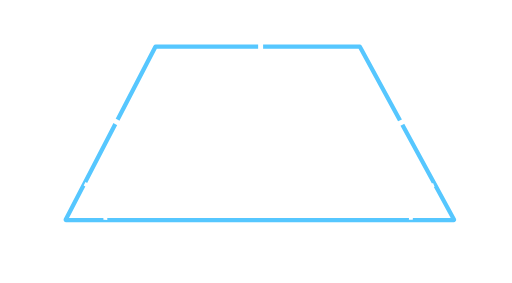
t = 0.00 s
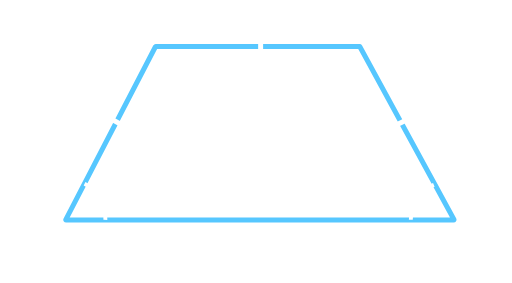
t = 4.50 s
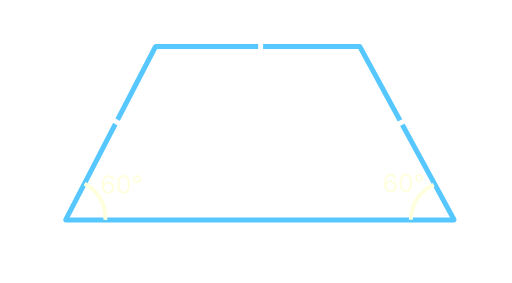
t = 4.69 s
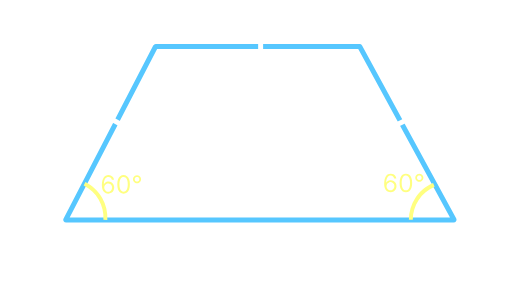
t = 4.88 s
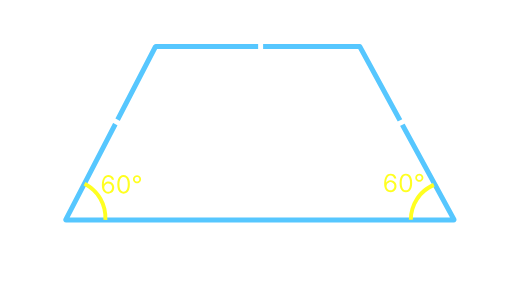
t = 5.06 s
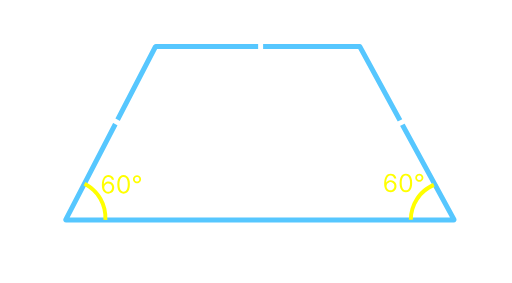
t = 5.25 s

The animated SVG that drew these frames (rendered in a browser with its animation timeline set to each time). Animation: 2 CSS @keyframes rules; one cycle of 6.00 s, repeats indefinitely.

<svg width="720" height="398" viewBox="0 0 720 398" fill="none" xmlns="http://www.w3.org/2000/svg">
<style>
.animated-line {
  stroke-width: 7;
  animation: strokePulse 1.5s ease-in-out 3;
}

@keyframes strokePulse {
  0% {
    stroke-width: 6;
  }
  50% {
    stroke-width: 11;
  }
  100% {
    stroke-width: 6;
  }
}

.color-animate {
  fill: white;
  animation: colorPulse 1.5s ease-in-out infinite;
  animation-delay: 4.5s;
}

@keyframes colorPulse {
  0% {
    fill: white;
  }
  50% {
    fill: yellow;
  }
  100% {
    fill: white;
  }
}
</style>
<path d="M48.8949 312H44.2784L57.6307 275.636H62.1761L75.5284 312H70.9119L60.0455 281.389H59.7614L48.8949 312ZM50.5994 297.795H69.2074V301.702H50.5994V297.795Z" fill="white"/>
<path class="color-animate" d="M152.087 272.348C151.043 272.331 149.999 272.133 148.955 271.751C147.911 271.37 146.958 270.728 146.096 269.825C145.234 268.913 144.542 267.683 144.02 266.134C143.498 264.576 143.237 262.62 143.237 260.267C143.237 258.013 143.449 256.016 143.871 254.276C144.294 252.528 144.907 251.057 145.711 249.864C146.514 248.663 147.484 247.751 148.619 247.13C149.762 246.508 151.051 246.197 152.484 246.197C153.91 246.197 155.177 246.483 156.288 247.055C157.406 247.618 158.318 248.406 159.022 249.417C159.726 250.427 160.182 251.592 160.389 252.909H157.357C157.075 251.766 156.528 250.817 155.716 250.063C154.904 249.309 153.827 248.932 152.484 248.932C150.512 248.932 148.959 249.789 147.824 251.505C146.697 253.22 146.129 255.627 146.121 258.726H146.32C146.784 258.022 147.335 257.421 147.973 256.924C148.619 256.418 149.332 256.029 150.11 255.755C150.889 255.482 151.714 255.345 152.584 255.345C154.042 255.345 155.376 255.71 156.586 256.439C157.796 257.16 158.765 258.158 159.494 259.434C160.223 260.702 160.588 262.156 160.588 263.797C160.588 265.371 160.236 266.813 159.532 268.122C158.827 269.423 157.837 270.459 156.561 271.229C155.293 271.992 153.802 272.365 152.087 272.348ZM152.087 269.614C153.131 269.614 154.067 269.353 154.896 268.831C155.732 268.309 156.391 267.608 156.872 266.73C157.361 265.852 157.605 264.874 157.605 263.797C157.605 262.745 157.369 261.788 156.897 260.926C156.433 260.056 155.79 259.364 154.97 258.85C154.158 258.336 153.23 258.08 152.186 258.08C151.399 258.08 150.666 258.237 149.986 258.552C149.307 258.858 148.71 259.281 148.196 259.82C147.691 260.358 147.293 260.975 147.003 261.672C146.713 262.359 146.568 263.084 146.568 263.847C146.568 264.857 146.804 265.802 147.277 266.68C147.757 267.559 148.412 268.267 149.24 268.806C150.077 269.344 151.026 269.614 152.087 269.614ZM173.778 272.348C171.906 272.348 170.311 271.838 168.993 270.819C167.676 269.792 166.669 268.304 165.973 266.357C165.277 264.402 164.929 262.04 164.929 259.273C164.929 256.522 165.277 254.173 165.973 252.225C166.677 250.27 167.688 248.779 169.006 247.751C170.331 246.715 171.922 246.197 173.778 246.197C175.634 246.197 177.221 246.715 178.539 247.751C179.864 248.779 180.875 250.27 181.571 252.225C182.276 254.173 182.628 256.522 182.628 259.273C182.628 262.04 182.28 264.402 181.584 266.357C180.888 268.304 179.881 269.792 178.563 270.819C177.246 271.838 175.651 272.348 173.778 272.348ZM173.778 269.614C175.634 269.614 177.076 268.719 178.104 266.929C179.131 265.139 179.645 262.587 179.645 259.273C179.645 257.069 179.409 255.192 178.936 253.642C178.472 252.093 177.801 250.912 176.923 250.1C176.053 249.288 175.005 248.882 173.778 248.882C171.939 248.882 170.501 249.789 169.465 251.604C168.43 253.41 167.912 255.967 167.912 259.273C167.912 261.477 168.144 263.349 168.608 264.891C169.072 266.432 169.739 267.604 170.609 268.408C171.487 269.212 172.544 269.614 173.778 269.614ZM192.67 257.781C191.618 257.781 190.657 257.524 189.787 257.011C188.925 256.497 188.237 255.809 187.724 254.947C187.21 254.077 186.953 253.116 186.953 252.064C186.953 251.012 187.21 250.055 187.724 249.193C188.237 248.323 188.925 247.631 189.787 247.117C190.657 246.603 191.618 246.347 192.67 246.347C193.723 246.347 194.68 246.603 195.541 247.117C196.411 247.631 197.103 248.323 197.617 249.193C198.131 250.055 198.388 251.012 198.388 252.064C198.388 253.116 198.131 254.077 197.617 254.947C197.103 255.809 196.411 256.497 195.541 257.011C194.68 257.524 193.723 257.781 192.67 257.781ZM192.67 255.295C193.267 255.295 193.81 255.15 194.299 254.86C194.787 254.57 195.177 254.181 195.467 253.692C195.757 253.203 195.902 252.661 195.902 252.064C195.902 251.467 195.757 250.925 195.467 250.436C195.177 249.947 194.787 249.557 194.299 249.267C193.81 248.977 193.267 248.832 192.67 248.832C192.074 248.832 191.531 248.977 191.042 249.267C190.553 249.557 190.164 249.947 189.874 250.436C189.584 250.925 189.439 251.467 189.439 252.064C189.439 252.661 189.584 253.203 189.874 253.692C190.164 254.181 190.553 254.57 191.042 254.86C191.531 255.15 192.074 255.295 192.67 255.295Z" fill="#FF0000"/>
<path class="color-animate" d="M549.087 270.348C548.043 270.331 546.999 270.133 545.955 269.751C544.911 269.37 543.958 268.728 543.096 267.825C542.234 266.913 541.542 265.683 541.02 264.134C540.498 262.576 540.237 260.62 540.237 258.267C540.237 256.013 540.449 254.016 540.871 252.276C541.294 250.528 541.907 249.057 542.711 247.864C543.514 246.663 544.484 245.751 545.619 245.13C546.762 244.508 548.051 244.197 549.484 244.197C550.91 244.197 552.177 244.483 553.288 245.055C554.406 245.618 555.318 246.406 556.022 247.417C556.726 248.427 557.182 249.592 557.389 250.909H554.357C554.075 249.766 553.528 248.817 552.716 248.063C551.904 247.309 550.827 246.932 549.484 246.932C547.512 246.932 545.959 247.789 544.824 249.505C543.697 251.22 543.129 253.627 543.121 256.726H543.32C543.784 256.022 544.335 255.421 544.973 254.924C545.619 254.418 546.332 254.029 547.11 253.755C547.889 253.482 548.714 253.345 549.584 253.345C551.042 253.345 552.376 253.71 553.586 254.439C554.796 255.16 555.765 256.158 556.494 257.434C557.223 258.702 557.588 260.156 557.588 261.797C557.588 263.371 557.236 264.813 556.532 266.122C555.827 267.423 554.837 268.459 553.561 269.229C552.293 269.992 550.802 270.365 549.087 270.348ZM549.087 267.614C550.131 267.614 551.067 267.353 551.896 266.831C552.732 266.309 553.391 265.608 553.872 264.73C554.361 263.852 554.605 262.874 554.605 261.797C554.605 260.745 554.369 259.788 553.897 258.926C553.433 258.056 552.79 257.364 551.97 256.85C551.158 256.336 550.23 256.08 549.186 256.08C548.399 256.08 547.666 256.237 546.986 256.552C546.307 256.858 545.71 257.281 545.196 257.82C544.691 258.358 544.293 258.975 544.003 259.672C543.713 260.359 543.568 261.084 543.568 261.847C543.568 262.857 543.804 263.802 544.277 264.68C544.757 265.559 545.412 266.267 546.24 266.806C547.077 267.344 548.026 267.614 549.087 267.614ZM570.778 270.348C568.906 270.348 567.311 269.838 565.993 268.819C564.676 267.792 563.669 266.304 562.973 264.357C562.277 262.402 561.929 260.04 561.929 257.273C561.929 254.522 562.277 252.173 562.973 250.225C563.677 248.27 564.688 246.779 566.006 245.751C567.331 244.715 568.922 244.197 570.778 244.197C572.634 244.197 574.221 244.715 575.539 245.751C576.864 246.779 577.875 248.27 578.571 250.225C579.276 252.173 579.628 254.522 579.628 257.273C579.628 260.04 579.28 262.402 578.584 264.357C577.888 266.304 576.881 267.792 575.563 268.819C574.246 269.838 572.651 270.348 570.778 270.348ZM570.778 267.614C572.634 267.614 574.076 266.719 575.104 264.929C576.131 263.139 576.645 260.587 576.645 257.273C576.645 255.069 576.409 253.192 575.936 251.642C575.472 250.093 574.801 248.912 573.923 248.1C573.053 247.288 572.005 246.882 570.778 246.882C568.939 246.882 567.501 247.789 566.465 249.604C565.43 251.41 564.912 253.967 564.912 257.273C564.912 259.477 565.144 261.349 565.608 262.891C566.072 264.432 566.739 265.604 567.609 266.408C568.487 267.212 569.544 267.614 570.778 267.614ZM589.67 255.781C588.618 255.781 587.657 255.524 586.787 255.011C585.925 254.497 585.237 253.809 584.724 252.947C584.21 252.077 583.953 251.116 583.953 250.064C583.953 249.012 584.21 248.055 584.724 247.193C585.237 246.323 585.925 245.631 586.787 245.117C587.657 244.603 588.618 244.347 589.67 244.347C590.723 244.347 591.68 244.603 592.541 245.117C593.411 245.631 594.103 246.323 594.617 247.193C595.131 248.055 595.388 249.012 595.388 250.064C595.388 251.116 595.131 252.077 594.617 252.947C594.103 253.809 593.411 254.497 592.541 255.011C591.68 255.524 590.723 255.781 589.67 255.781ZM589.67 253.295C590.267 253.295 590.81 253.15 591.299 252.86C591.787 252.57 592.177 252.181 592.467 251.692C592.757 251.203 592.902 250.661 592.902 250.064C592.902 249.467 592.757 248.925 592.467 248.436C592.177 247.947 591.787 247.557 591.299 247.267C590.81 246.977 590.267 246.832 589.67 246.832C589.074 246.832 588.531 246.977 588.042 247.267C587.553 247.557 587.164 247.947 586.874 248.436C586.584 248.925 586.439 249.467 586.439 250.064C586.439 250.661 586.584 251.203 586.874 251.692C587.164 252.181 587.553 252.57 588.042 252.86C588.531 253.15 589.074 253.295 589.67 253.295Z" fill="#FF0000"/>
<path d="M658.403 312V275.636H671.116C673.65 275.636 675.739 276.074 677.384 276.95C679.03 277.814 680.255 278.98 681.06 280.448C681.865 281.904 682.267 283.52 682.267 285.295C682.267 286.858 681.989 288.148 681.433 289.166C680.888 290.184 680.166 290.989 679.266 291.581C678.379 292.173 677.414 292.611 676.372 292.895V293.25C677.485 293.321 678.603 293.712 679.728 294.422C680.853 295.132 681.794 296.15 682.551 297.476C683.309 298.802 683.688 300.423 683.688 302.341C683.688 304.164 683.273 305.803 682.445 307.259C681.616 308.715 680.308 309.869 678.521 310.722C676.733 311.574 674.407 312 671.543 312H658.403ZM662.807 308.094H671.543C674.419 308.094 676.461 307.537 677.668 306.425C678.888 305.3 679.497 303.939 679.497 302.341C679.497 301.11 679.183 299.973 678.556 298.932C677.929 297.878 677.035 297.038 675.875 296.411C674.715 295.771 673.342 295.452 671.756 295.452H662.807V308.094ZM662.807 291.616H670.974C672.3 291.616 673.496 291.356 674.561 290.835C675.638 290.314 676.491 289.58 677.118 288.634C677.757 287.687 678.077 286.574 678.077 285.295C678.077 283.697 677.52 282.342 676.408 281.229C675.295 280.105 673.531 279.543 671.116 279.543H662.807V291.616Z" fill="white"/>
<path d="M562.665 56H558.261C558.001 54.7334 557.545 53.6207 556.894 52.6619C556.255 51.7031 555.474 50.8982 554.55 50.2472C553.639 49.5843 552.627 49.0871 551.514 48.7557C550.402 48.4242 549.241 48.2585 548.034 48.2585C545.832 48.2585 543.838 48.8149 542.05 49.9276C540.275 51.0402 538.86 52.6797 537.807 54.8459C536.765 57.0121 536.244 59.6695 536.244 62.8182C536.244 65.9669 536.765 68.6243 537.807 70.7905C538.86 72.9567 540.275 74.5961 542.05 75.7088C543.838 76.8215 545.832 77.3778 548.034 77.3778C549.241 77.3778 550.402 77.2121 551.514 76.8807C552.627 76.5492 553.639 76.058 554.55 75.407C555.474 74.7441 556.255 73.9332 556.894 72.9744C557.545 72.0038 558.001 70.8911 558.261 69.6364H562.665C562.333 71.4948 561.73 73.1579 560.854 74.6257C559.978 76.0935 558.889 77.3423 557.587 78.3722C556.285 79.3902 554.823 80.1655 553.201 80.6982C551.591 81.2308 549.869 81.4972 548.034 81.4972C544.933 81.4972 542.175 80.7396 539.76 79.2244C537.345 77.7093 535.445 75.5549 534.06 72.7614C532.675 69.9678 531.983 66.6534 531.983 62.8182C531.983 58.983 532.675 55.6686 534.06 52.875C535.445 50.0814 537.345 47.9271 539.76 46.4119C542.175 44.8968 544.933 44.1392 548.034 44.1392C549.869 44.1392 551.591 44.4055 553.201 44.9382C554.823 45.4709 556.285 46.2521 557.587 47.282C558.889 48.3 559.978 49.5428 560.854 51.0107C561.73 52.4666 562.333 54.1297 562.665 56Z" fill="white"/>
<path d="M169.625 81H158.403V44.6364H170.122C173.65 44.6364 176.668 45.3643 179.178 46.8203C181.687 48.2644 183.611 50.3419 184.948 53.0526C186.286 55.7514 186.955 58.983 186.955 62.7472C186.955 66.535 186.28 69.7962 184.93 72.5305C183.581 75.2531 181.616 77.3482 179.036 78.8161C176.455 80.272 173.318 81 169.625 81ZM162.807 77.0938H169.341C172.348 77.0938 174.839 76.5137 176.816 75.3537C178.793 74.1937 180.267 72.5424 181.237 70.3999C182.208 68.2573 182.693 65.7064 182.693 62.7472C182.693 59.8116 182.214 57.2843 181.255 55.1655C180.296 53.0348 178.864 51.4013 176.958 50.2649C175.052 49.1167 172.679 48.5426 169.838 48.5426H162.807V77.0938Z" fill="white"/>
<path d="M34.9119 168.543V164.92L50.892 139.636H53.5199V145.247H51.7443L39.6705 164.352V164.636H61.1903V168.543H34.9119ZM52.0284 176V167.442V165.755V139.636H56.2188V176H52.0284ZM81.9778 176V148.727H86.0261V152.989H86.3812C86.9494 151.533 87.8668 150.402 89.1333 149.597C90.3999 148.781 91.921 148.372 93.6966 148.372C95.4958 148.372 96.9932 148.781 98.1887 149.597C99.3961 150.402 100.337 151.533 101.012 152.989H101.296C101.994 151.58 103.042 150.461 104.439 149.633C105.836 148.792 107.51 148.372 109.464 148.372C111.902 148.372 113.897 149.136 115.447 150.663C116.998 152.178 117.773 154.539 117.773 157.747V176H113.583V157.747C113.583 155.735 113.032 154.297 111.932 153.433C110.831 152.568 109.535 152.136 108.043 152.136C106.126 152.136 104.64 152.716 103.586 153.876C102.533 155.025 102.006 156.481 102.006 158.244V176H97.7449V157.321C97.7449 155.77 97.2418 154.522 96.2356 153.575C95.2295 152.616 93.9333 152.136 92.3471 152.136C91.2581 152.136 90.2401 152.426 89.2931 153.006C88.358 153.586 87.6004 154.391 87.0204 155.421C86.4522 156.439 86.1681 157.617 86.1681 158.955V176H81.9778Z" fill="white"/>
<path class="animated-line" d="M219.004 65.5H505.657C505.84 65.5 506.009 65.6 506.097 65.7607L638.39 308.761C638.571 309.094 638.33 309.5 637.951 309.5H92.9365C92.5616 309.5 92.3195 309.102 92.4922 308.77L218.561 65.7695C218.646 65.604 218.817 65.5002 219.004 65.5Z" stroke="#56C7FF" stroke-width="5"/>
<line x1="543.663" y1="182.358" x2="582.24" y2="163.363" stroke="white" stroke-width="7"/>
<line x1="144.695" y1="160.938" x2="182.317" y2="181.759" stroke="white" stroke-width="7"/>
<line x1="366.5" y1="81" x2="366.5" y2="47" stroke="white" stroke-width="7"/>
<path class="color-animate" d="M120.163 255.972C129.963 260.901 138.099 268.6 143.562 278.112C149.025 287.625 151.574 298.533 150.892 309.481L145.412 309.14C146.027 299.265 143.728 289.427 138.801 280.847C133.874 272.267 126.535 265.323 117.696 260.877L120.163 255.972Z" fill="#FF0000"/>
<path class="color-animate" d="M575 309C575 298.03 578.222 287.302 584.265 278.147C590.309 268.993 598.908 261.815 608.996 257.504L611.153 262.553C602.055 266.441 594.299 272.915 588.847 281.172C583.396 289.43 580.491 299.106 580.491 309L575 309Z" fill="#FF0000"/>
</svg>
